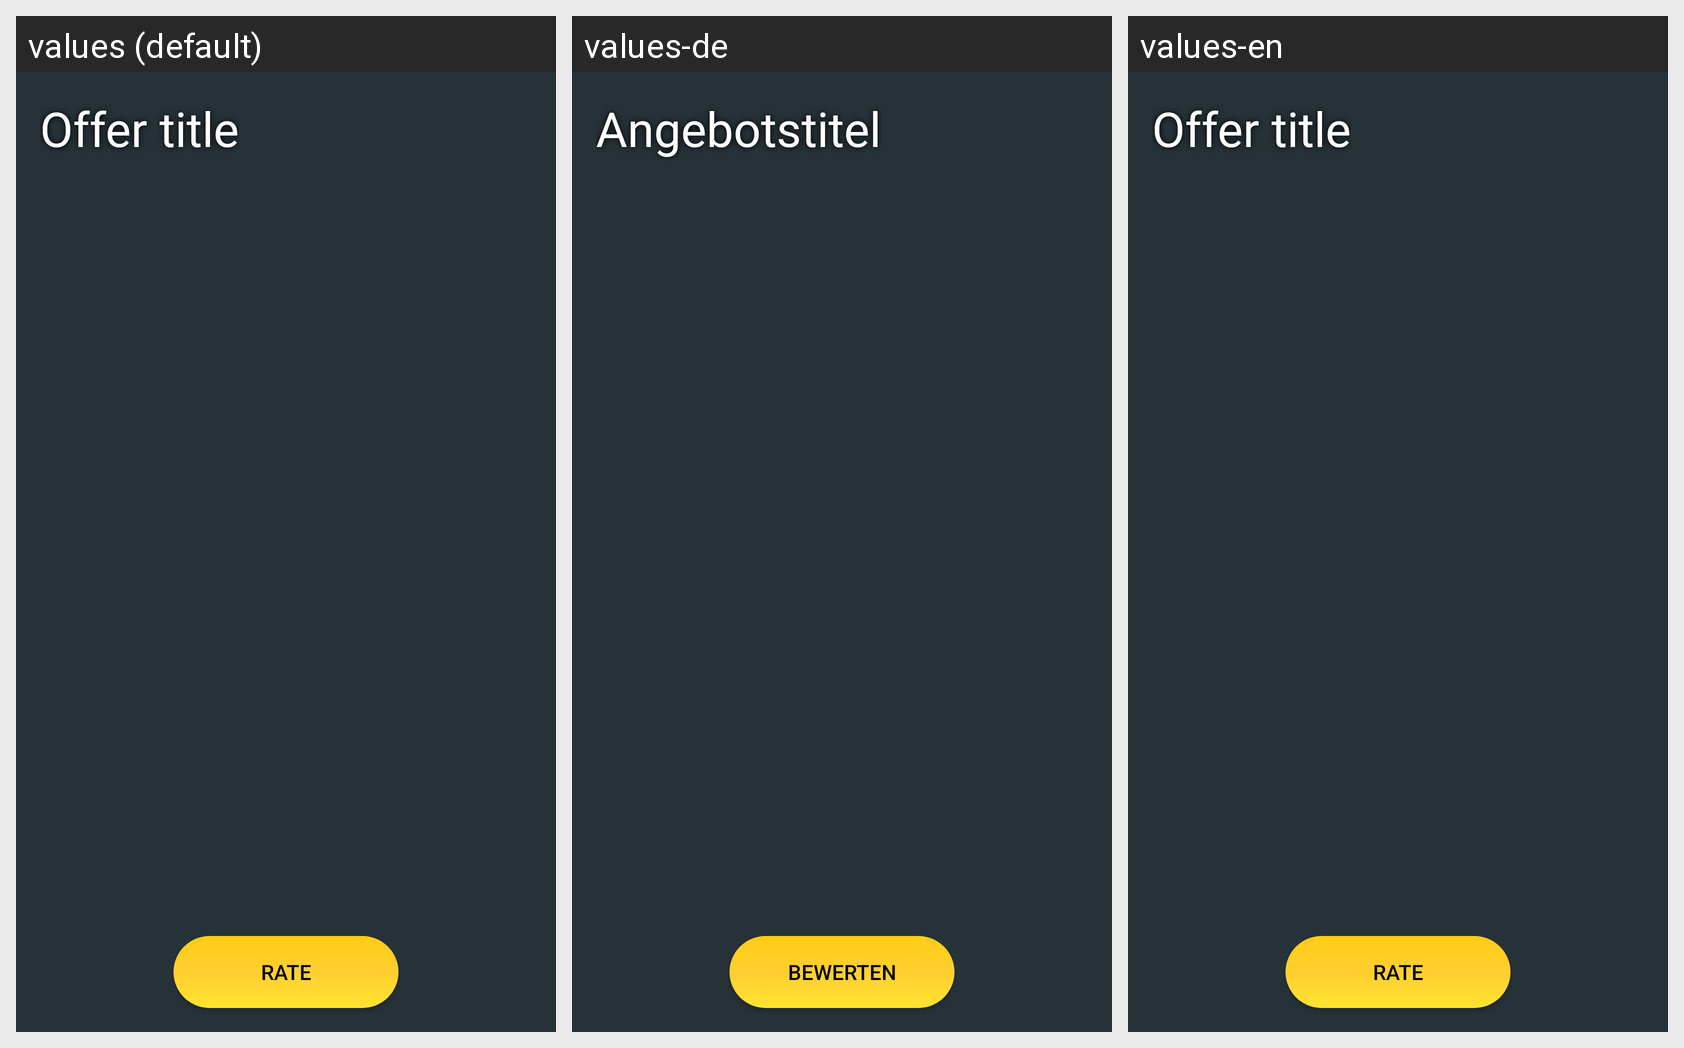

This grid shows one Android layout under several languages. Give, for every string resource on the screen, its name, the default text and each shown locale's text.
Android screen res/layout/fragment_rate_guests.xml rendered under 3 locales, left to right: values (default), values-de, values-en. Device: Nexus 5 (rendered at 1080×1920; each locale shown at half size, 540×960, under a caption strip naming it); theme AppTheme.
Strings drawn on this screen, with the default value and each locale's value (text and hints the layout hard-codes, and strings that could not be matched under every locale, appear in the picture but are not listed):

title
  values: Offer title
  values-de: Angebotstitel
  values-en: Offer title

rate
  values: Rate
  values-de: Bewerten
  values-en: Rate
